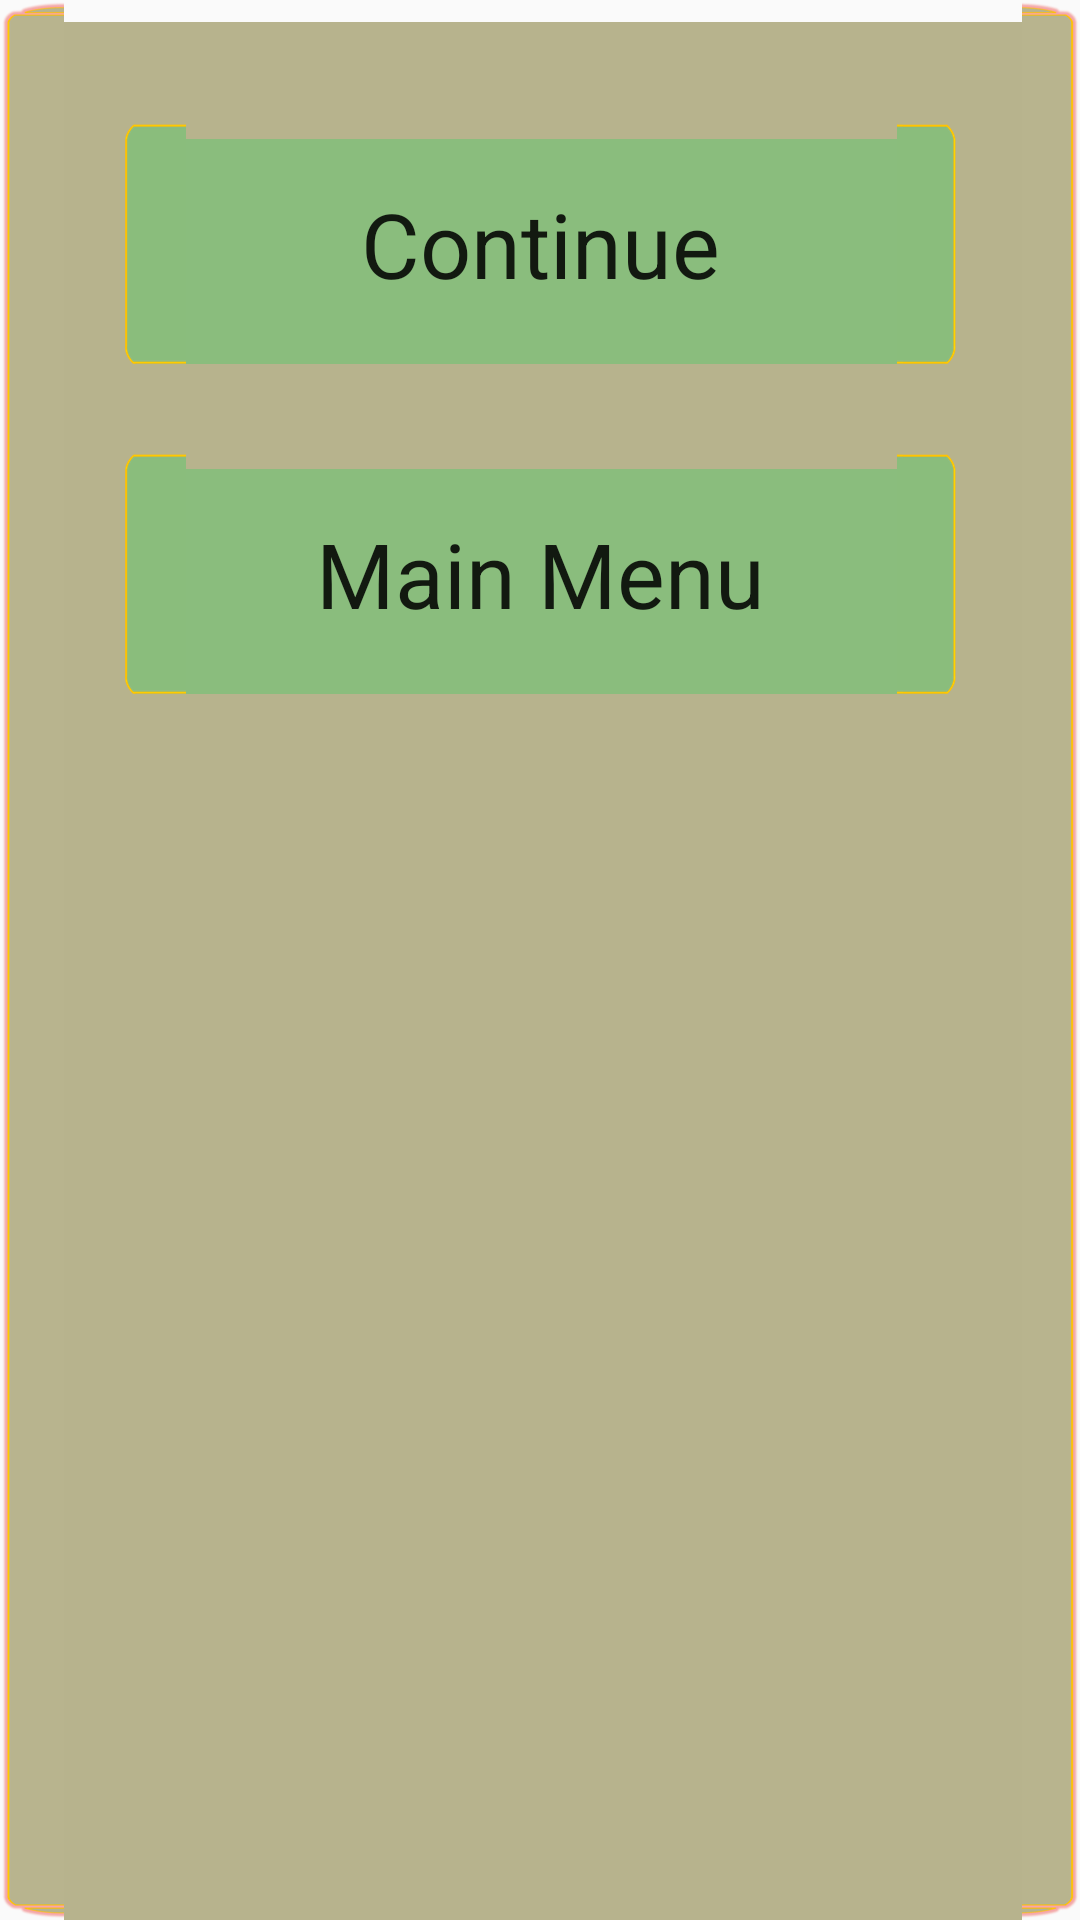

The Android layout XML behind this screen, and the referenced resources:
<!-- AndroidManifest.xml: application theme AppTheme -->
<!-- res/layout/pause_continue.xml -->
<?xml version="1.0" encoding="utf-8"?>
<RelativeLayout xmlns:android="http://schemas.android.com/apk/res/android"
    android:layout_width="match_parent"
    android:layout_height="match_parent"
    android:background="@drawable/b2" >

    <RelativeLayout
        android:id="@+id/l1"
        android:layout_width="match_parent"
        android:layout_height="80dp"
        android:layout_marginLeft="40dp"
        android:layout_marginRight="40dp"
        android:layout_marginTop="40dp"
        android:orientation="vertical" >

        <ImageView
            android:id="@+id/imageView1"
            android:layout_width="match_parent"
            android:layout_height="match_parent"
            android:scaleType="fitXY"
            android:src="@drawable/co" />

        <TextView
            android:id="@+id/textView1"
            android:layout_width="match_parent"
            android:layout_height="match_parent"
            android:gravity="center"
            android:text="Continue"
            android:textAppearance="?android:attr/textAppearanceLarge"
            android:textSize="30sp" />

    </RelativeLayout>

    <RelativeLayout
        android:layout_below="@id/l1"
        android:id="@+id/l2"
        android:layout_width="match_parent"
        android:layout_height="80dp"
        android:layout_marginLeft="40dp"
        android:layout_marginRight="40dp"
        android:layout_marginTop="30dp"
        android:orientation="vertical" >

        <ImageView
            android:id="@+id/imageView2"
            android:layout_width="match_parent"
            android:layout_height="match_parent"
            android:scaleType="fitXY"
            android:src="@drawable/co" />

        <TextView
            android:id="@+id/TextView01"
            android:layout_width="match_parent"
            android:layout_height="match_parent"
            android:layout_alignParentLeft="true"
            android:layout_alignParentTop="true"
            android:gravity="center"
            android:text="Main Menu"
            android:textAppearance="?android:attr/textAppearanceLarge"
            android:textSize="30sp" />

    </RelativeLayout>

</RelativeLayout>
<!-- resources referenced by this layout -->
<resources>
  <style name="AppTheme" parent="AppBaseTheme">
          
      </style>
  <style name="AppBaseTheme" parent="Theme.AppCompat.Light">
          
      </style>
</resources>
